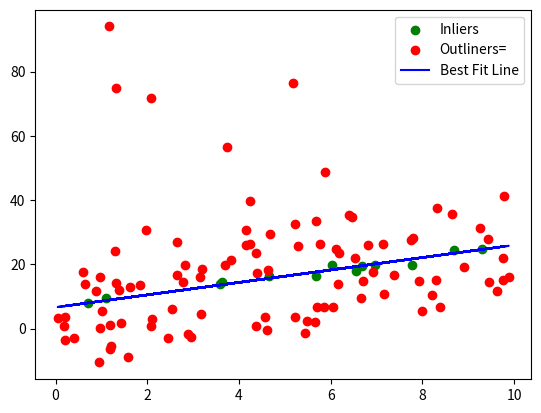

Source code (Python):
import numpy as np
import matplotlib.pyplot as plt

#生成随机点
np.random.seed(0)
x = np.random.uniform(0,10,100)
y = 2*x+3+np.random.normal(0,10,100)

# 添加离群点
outliners_x = np.random.uniform(0,10,10)
outliners_y = np.random.uniform(0,100,10)
x = np.concatenate((x,outliners_x))
y = np.concatenate((y,outliners_y))

# 使用RANSAC算法拟合直线
"""
:param best_inliers:存储最佳匹配模型得内点索引
:param best_a:最佳匹配模型得斜率参数。
:param best_b:最佳匹配模型得截距参数。
:param max_iterations:算法的最大迭代次数，
:inlier_threshold:内点的阈值。
"""
best_inliers = []
best_a = 0
best_b = 0
max_iterations = 1000
inlier_threshold = 2

for i in range(max_iterations):
    # 随机选择两个点
    idx = np.random.choice(len(x),2,replace = False)
    x_inliers = x[idx]
    y_inliers = y[idx]

    # 计算拟合直线参数（a,b）
    a = (y_inliers[1]-y_inliers[0])/(x_inliers[1]-x_inliers[0])
    b =y_inliers[0] - a*x_inliers[0]

    # 计算其他带你到直线的距离
    distances = np.abs(y-(a*x+b))

    # 判断点是否为内群点
    inliers = distances < inlier_threshold

    # 更新最优模型以及内点数量
    if np.sum(inliers) > len(best_inliers):
        best_inliers = inliers
        best_a = a
        best_b = b


print('Best model : y = {}x + {}'.format(best_a,best_b))
print("Best_inliers",np.sum(best_inliers))

#绘制结果
plt.scatter(x[best_inliers],y[best_inliers],color = 'g',label = 'Inliers')
plt.scatter(x[~best_inliers],y[~best_inliers],color = 'r',label = 'Outliners=')
plt.plot(x,best_a*x+best_b,color = 'b',label = 'Best Fit Line' )
plt.legend()
plt.show()

